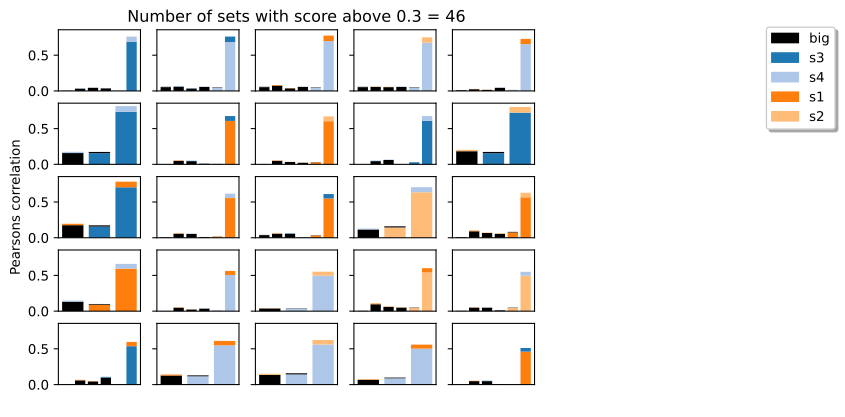

Source data for this figure (header and first rows):
, Small Component, Big Component, Small2 Component, Big2 Component, Score
1345, consensus independent component 81_s4, consensus independent component 112_big, consensus independent component 102_s3, consensus independent component 54_big, 0.711
1192, consensus independent component 47_s3, consensus independent component 53_big, consensus independent component 39_s4, consensus independent component 159_big, 0.6969
880, consensus independent component 29_s1, consensus independent component 53_big, consensus independent component 39_s4, consensus independent component 159_big, 0.6913
1191, consensus independent component 47_s2, consensus independent component 53_big, consensus independent component 39_s4, consensus independent component 159_big, 0.6871
216, consensus independent component 14_s1, consensus independent component 161_big, consensus independent component 81_s4, consensus independent component 112_big, 0.6785
375, consensus independent component 185_s4, consensus independent component 151_big, consensus independent component 171_s3, consensus independent component 151_big, 0.6395
402, consensus independent component 191_s3, consensus independent component 164_big, consensus independent component 167_s1, consensus independent component 2_big, 0.6212
637, consensus independent component 244_s2, consensus independent component 71_big, consensus independent component 167_s1, consensus independent component 2_big, 0.6167
635, consensus independent component 243_s4, consensus independent component 117_big, consensus independent component 191_s3, consensus independent component 164_big, 0.6076
569, consensus independent component 229_s2, consensus independent component 151_big, consensus independent component 171_s3, consensus independent component 151_big, 0.5995
536, consensus independent component 221_s1, consensus independent component 151_big, consensus independent component 171_s3, consensus independent component 151_big, 0.5889
1124, consensus independent component 354_s4, consensus independent component 97_big, consensus independent component 186_s1, consensus independent component 156_big, 0.5563
490, consensus independent component 210_s3, consensus independent component 49_big, consensus independent component 186_s1, consensus independent component 156_big, 0.5501
1205, consensus independent component 4_s4, consensus independent component 89_big, consensus independent component 250_s2, consensus independent component 89_big, 0.5473
245, consensus independent component 156_s2, consensus independent component 44_big, consensus independent component 80_s1, consensus independent component 150_big, 0.5287
1019, consensus independent component 32_s4, consensus independent component 150_big, consensus independent component 80_s1, consensus independent component 150_big, 0.5133
844, consensus independent component 291_s1, consensus independent component 101_big, consensus independent component 348_s4, consensus independent component 112_big, 0.5091
941, consensus independent component 312_s2, consensus independent component 112_big, consensus independent component 348_s4, consensus independent component 112_big, 0.5089
1142, consensus independent component 36_s1, consensus independent component 154_big, consensus independent component 109_s2, consensus independent component 124_big, 0.4939
1293, consensus independent component 6_s4, consensus independent component 154_big, consensus independent component 109_s2, consensus independent component 124_big, 0.4935
1358, consensus independent component 85_s1, consensus independent component 163_big, consensus independent component 88_s3, consensus independent component 150_big, 0.4884
340, consensus independent component 178_s1, consensus independent component 89_big, consensus independent component 4_s4, consensus independent component 89_big, 0.4704
449, consensus independent component 201_s2, consensus independent component 111_big, consensus independent component 102_s4, consensus independent component 111_big, 0.4649
180, consensus independent component 141_s1, consensus independent component 163_big, consensus independent component 12_s4, consensus independent component 163_big, 0.4612
1042, consensus independent component 335_s3, consensus independent component 41_big, consensus independent component 291_s1, consensus independent component 101_big, 0.458
236, consensus independent component 154_s1, consensus independent component 111_big, consensus independent component 201_s2, consensus independent component 111_big, 0.4409
1291, consensus independent component 6_s2, consensus independent component 163_big, consensus independent component 84_s3, consensus independent component 124_big, 0.4391
1085, consensus independent component 345_s2, consensus independent component 168_big, consensus independent component 354_s4, consensus independent component 97_big, 0.4357
1404, consensus independent component 95_s3, consensus independent component 89_big, consensus independent component 4_s4, consensus independent component 89_big, 0.4253
577, consensus independent component 230_s2, consensus independent component 67_big, consensus independent component 188_s3, consensus independent component 67_big, 0.4122
295, consensus independent component 167_s4, consensus independent component 40_big, consensus independent component 71_s1, consensus independent component 76_big, 0.4024
883, consensus independent component 29_s4, consensus independent component 7_big, consensus independent component 24_s1, consensus independent component 39_big, 0.402
934, consensus independent component 310_s3, consensus independent component 168_big, consensus independent component 307_s1, consensus independent component 72_big, 0.3922
984, consensus independent component 322_s1, consensus independent component 161_big, consensus independent component 273_s2, consensus independent component 108_big, 0.3873
1118, consensus independent component 352_s3, consensus independent component 146_big, consensus independent component 200_s4, consensus independent component 85_big, 0.3821
906, consensus independent component 304_s3, consensus independent component 111_big, consensus independent component 102_s4, consensus independent component 111_big, 0.3733
654, consensus independent component 248_s3, consensus independent component 72_big, consensus independent component 316_s1, consensus independent component 20_big, 0.3571
1386, consensus independent component 91_s1, consensus independent component 163_big, consensus independent component 101_s4, consensus independent component 150_big, 0.3422
1064, consensus independent component 340_s1, consensus independent component 153_big, consensus independent component 311_s2, consensus independent component 44_big, 0.3308
326, consensus independent component 174_s3, consensus independent component 23_big, consensus independent component 115_s1, consensus independent component 23_big, 0.3288
551, consensus independent component 224_s4, consensus independent component 168_big, consensus independent component 84_s3, consensus independent component 124_big, 0.3274
190, consensus independent component 143_s3, consensus independent component 170_big, consensus independent component 80_s1, consensus independent component 150_big, 0.3227
1207, consensus independent component 50_s2, consensus independent component 150_big, consensus independent component 85_s1, consensus independent component 163_big, 0.3205
1337, consensus independent component 7_s4, consensus independent component 150_big, consensus independent component 85_s1, consensus independent component 163_big, 0.3129
110, consensus independent component 125_s3, consensus independent component 34_big, consensus independent component 255_s2, consensus independent component 32_big, 0.3024
548, consensus independent component 224_s1, consensus independent component 150_big, consensus independent component 90_s4, consensus independent component 153_big, 0.3015
368, consensus independent component 184_s1, consensus independent component 89_big, consensus independent component 20_s2, consensus independent component 89_big, 0.2922
1041, consensus independent component 335_s2, consensus independent component 160_big, consensus independent component 321_s3, consensus independent component 36_big, 0.2805
1024, consensus independent component 331_s1, consensus independent component 67_big, consensus independent component 188_s3, consensus independent component 67_big, 0.2799
1073, consensus independent component 342_s2, consensus independent component 150_big, consensus independent component 310_s3, consensus independent component 168_big, 0.2797
1016, consensus independent component 32_s1, consensus independent component 72_big, consensus independent component 57_s2, consensus independent component 66_big, 0.2739
119, consensus independent component 127_s4, consensus independent component 35_big, consensus independent component 174_s3, consensus independent component 23_big, 0.2707
347, consensus independent component 179_s4, consensus independent component 54_big, consensus independent component 20_s2, consensus independent component 89_big, 0.27
659, consensus independent component 249_s4, consensus independent component 31_big, consensus independent component 131_s1, consensus independent component 31_big, 0.2651
98, consensus independent component 122_s3, consensus independent component 121_big, consensus independent component 182_s1, consensus independent component 67_big, 0.2642
178, consensus independent component 140_s3, consensus independent component 54_big, consensus independent component 274_s2, consensus independent component 54_big, 0.2634
889, consensus independent component 300_s2, consensus independent component 2_big, consensus independent component 311_s3, consensus independent component 2_big, 0.2626
550, consensus independent component 224_s3, consensus independent component 111_big, consensus independent component 247_s1, consensus independent component 111_big, 0.2526
695, consensus independent component 257_s4, consensus independent component 2_big, consensus independent component 311_s3, consensus independent component 2_big, 0.2519
999, consensus independent component 325_s4, consensus independent component 153_big, consensus independent component 5_s1, consensus independent component 156_big, 0.25
... 1,103 more rows
